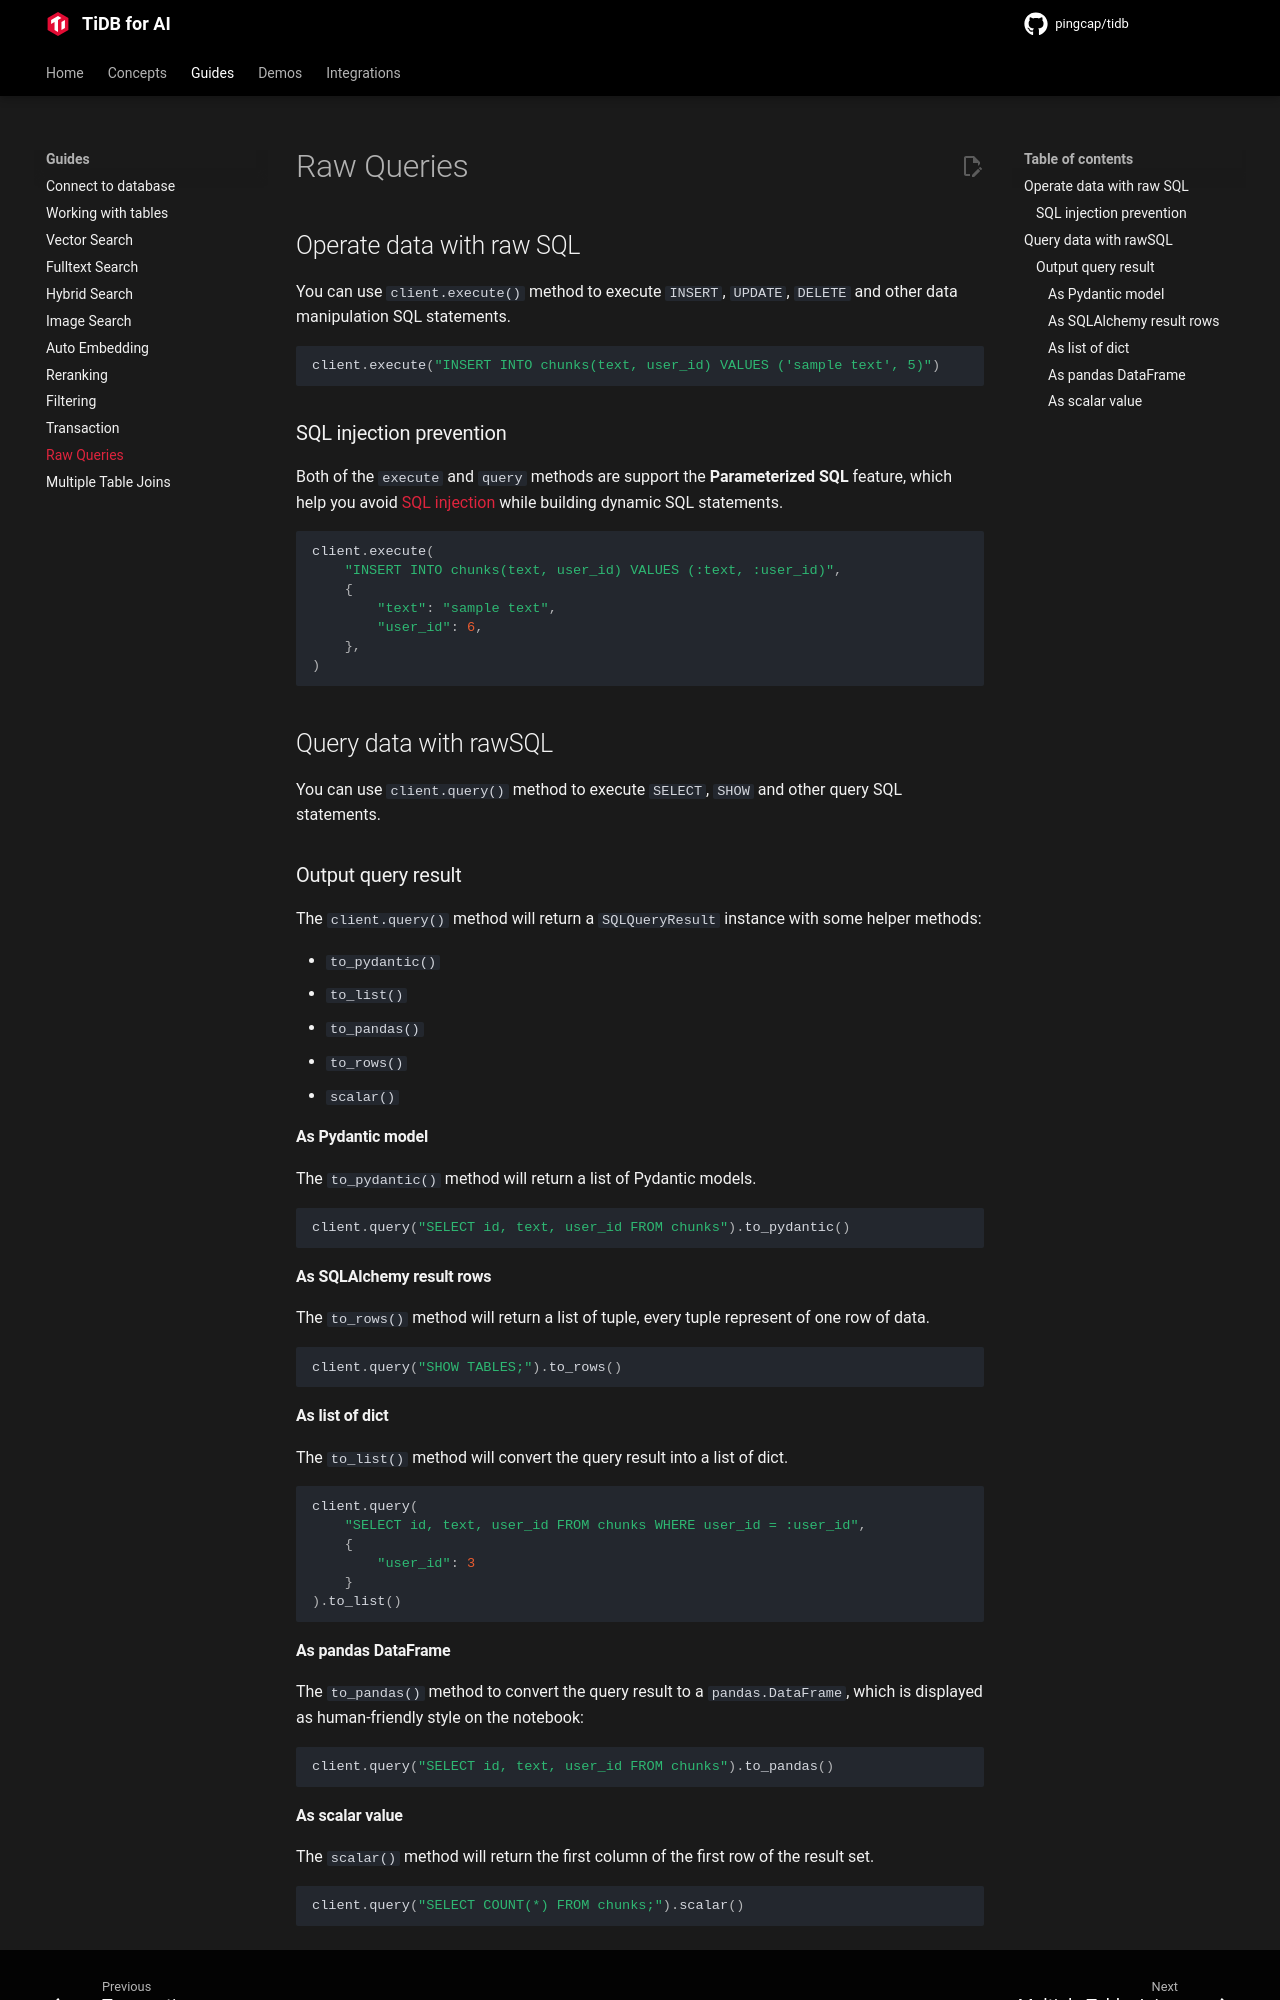

repository: pingcap/pingcap.github.io · page: ai/guides/raw-queries/index.html · generator: mkdocs

# Raw Queries

## Operate data with raw SQL

You can use `client.execute()` method to execute `INSERT`, `UPDATE`, `DELETE` and other data manipulation SQL statements.

```python
client.execute("INSERT INTO chunks(text, user_id) VALUES ('sample text', 5)")
```

### SQL injection prevention

Both of the `execute` and `query` methods are support the **Parameterized SQL** feature, which help you avoid [SQL injection](https://en.wikipedia.org/wiki/SQL_injection) while building dynamic SQL statements.

```python
client.execute(
    "INSERT INTO chunks(text, user_id) VALUES (:text, :user_id)",
    {
        "text": "sample text",
        "user_id": 6,
    },
)
```

## Query data with rawSQL

You can use `client.query()` method to execute `SELECT`, `SHOW` and other query SQL statements.

### Output query result

The `client.query()` method will return a `SQLQueryResult` instance with some helper methods:

- `to_pydantic()`
- `to_list()`
- `to_pandas()`
- `to_rows()`
- `scalar()`


#### As Pydantic model

The `to_pydantic()` method will return a list of Pydantic models.

```python
client.query("SELECT id, text, user_id FROM chunks").to_pydantic()
```

#### As SQLAlchemy result rows

The `to_rows()` method will return a list of tuple, every tuple represent of one row of data.

```python
client.query("SHOW TABLES;").to_rows()
```

#### As list of dict

The `to_list()` method will convert the query result into a list of dict.

```python
client.query(
    "SELECT id, text, user_id FROM chunks WHERE user_id = :user_id",
    {
        "user_id": 3
    }
).to_list()
```

#### As pandas DataFrame

The `to_pandas()` method to convert the query result to a `pandas.DataFrame`, which is displayed as human-friendly style on the notebook:

```python
client.query("SELECT id, text, user_id FROM chunks").to_pandas()
```
